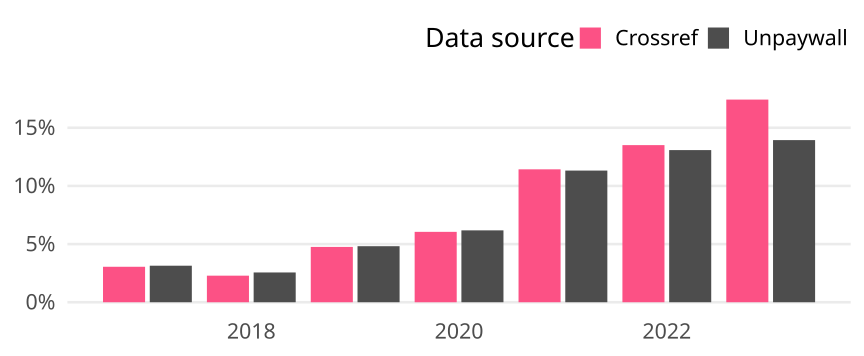

Source data for this figure (header and first rows):
cr_year, cat, article_total, name, oa_articles, oa_share
2017, Global, 131104, Crossref, 3998, 0.03049
2017, Global, 131104, Unpaywall, 4118, 0.03141
2018, Global, 123968, Crossref, 2833, 0.02285
2018, Global, 123968, Unpaywall, 3174, 0.0256
2019, Global, 136210, Crossref, 6478, 0.04756
2019, Global, 136210, Unpaywall, 6563, 0.04818
2020, Global, 138186, Crossref, 8363, 0.06052
2020, Global, 138186, Unpaywall, 8540, 0.0618
2021, Global, 137122, Crossref, 15668, 0.1143
2021, Global, 137122, Unpaywall, 15522, 0.1132
2022, Global, 126335, Crossref, 17066, 0.1351
2022, Global, 126335, Unpaywall, 16526, 0.1308
2023, Global, 110023, Crossref, 19169, 0.1742
2023, Global, 110023, Unpaywall, 15336, 0.1394
